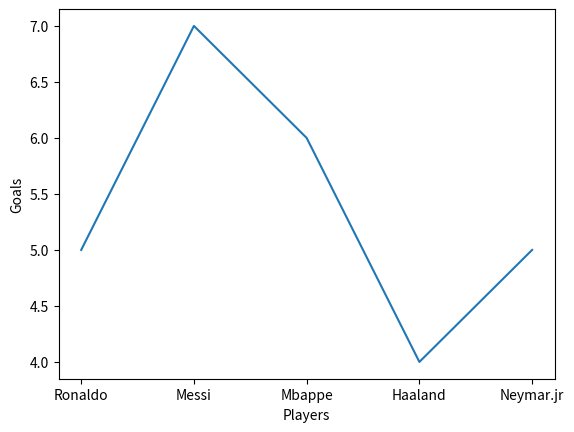
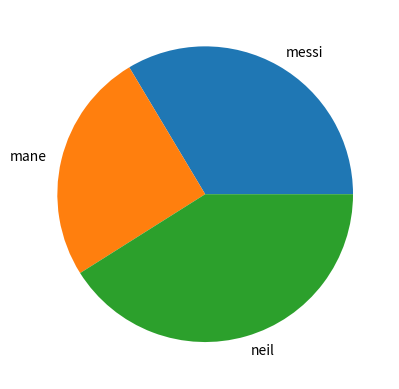

The script that saved these images, in order:
import matplotlib.pyplot as plt
import numpy as np

players = ["Ronaldo","Messi","Mbappe","Haaland","Neymar.jr"]
goals = [5,7,6,4,5]

plt.plot(players,goals)
plt.xlabel("Players")
plt.ylabel("Goals")
plt.show()

plt.pie([45,34,55],labels=["messi","mane","neil"])
plt.show()
